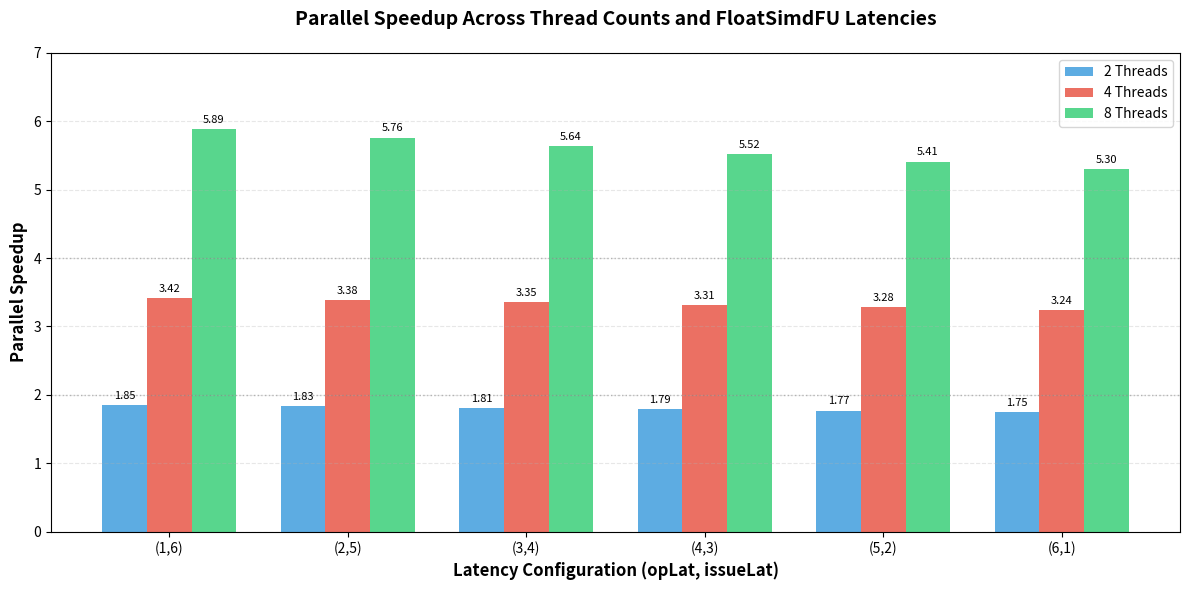

Write the Python code that produced this figure. (Note: this script raises an exception after producing the figure.)
#!/usr/bin/env python3
"""
Generate bar chart showing parallel speedup across all configurations.
Uses data from Table 2 in the implementation report.
"""

import matplotlib.pyplot as plt
import numpy as np

# Data from Table 2: Speedup values for each configuration
# Format: (opLat, issueLat): {2: speedup_2thread, 4: speedup_4thread, 8: speedup_8thread}
speedup_data = {
    (1, 6): {2: 1.85, 4: 3.42, 8: 5.89},
    (2, 5): {2: 1.83, 4: 3.38, 8: 5.76},
    (3, 4): {2: 1.81, 4: 3.35, 8: 5.64},
    (4, 3): {2: 1.79, 4: 3.31, 8: 5.52},
    (5, 2): {2: 1.77, 4: 3.28, 8: 5.41},
    (6, 1): {2: 1.75, 4: 3.24, 8: 5.30},
}

# Prepare data for grouped bar chart
latency_configs = ['(1,6)', '(2,5)', '(3,4)', '(4,3)', '(5,2)', '(6,1)']
thread_counts = [2, 4, 8]
colors = ['#3498db', '#e74c3c', '#2ecc71']

# Extract speedup values
speedups_2t = [speedup_data[k][2] for k in [(1,6), (2,5), (3,4), (4,3), (5,2), (6,1)]]
speedups_4t = [speedup_data[k][4] for k in [(1,6), (2,5), (3,4), (4,3), (5,2), (6,1)]]
speedups_8t = [speedup_data[k][8] for k in [(1,6), (2,5), (3,4), (4,3), (5,2), (6,1)]]

# Create figure
fig, ax = plt.subplots(figsize=(12, 6))

x = np.arange(len(latency_configs))
width = 0.25

# Create bars
bars1 = ax.bar(x - width, speedups_2t, width, label='2 Threads', color=colors[0], alpha=0.8)
bars2 = ax.bar(x, speedups_4t, width, label='4 Threads', color=colors[1], alpha=0.8)
bars3 = ax.bar(x + width, speedups_8t, width, label='8 Threads', color=colors[2], alpha=0.8)

# Add value labels on bars
def autolabel(bars):
    for bar in bars:
        height = bar.get_height()
        ax.annotate(f'{height:.2f}',
                    xy=(bar.get_x() + bar.get_width() / 2, height),
                    xytext=(0, 3),
                    textcoords="offset points",
                    ha='center', va='bottom', fontsize=8)

autolabel(bars1)
autolabel(bars2)
autolabel(bars3)

# Formatting
ax.set_xlabel('Latency Configuration (opLat, issueLat)', fontsize=12, fontweight='bold')
ax.set_ylabel('Parallel Speedup', fontsize=12, fontweight='bold')
ax.set_title('Parallel Speedup Across Thread Counts and FloatSimdFU Latencies', 
             fontsize=14, fontweight='bold', pad=20)
ax.set_xticks(x)
ax.set_xticklabels(latency_configs)
ax.legend(loc='upper right', fontsize=10)
ax.grid(axis='y', alpha=0.3, linestyle='--')
ax.set_ylim(0, 7)

# Add reference line for ideal speedup
ax.axhline(y=2, color='gray', linestyle=':', alpha=0.5, linewidth=1)
ax.axhline(y=4, color='gray', linestyle=':', alpha=0.5, linewidth=1)
ax.axhline(y=8, color='gray', linestyle=':', alpha=0.5, linewidth=1)

plt.tight_layout()
plt.savefig('../figures/speedup_bar_chart.png', dpi=300, bbox_inches='tight')
print("Speedup bar chart saved to: ../figures/speedup_bar_chart.png")
